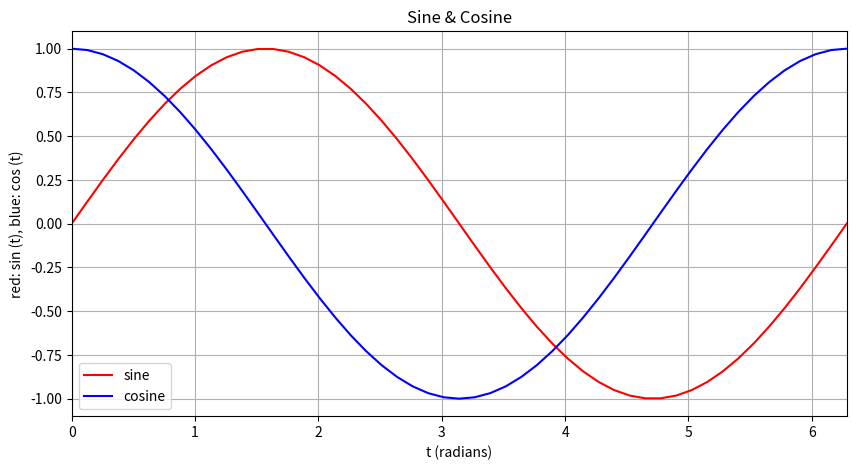

This chart was generated by the following Python code:
import matplotlib.pyplot as plt
from math import sin, cos, pi
 
npoints=50
x = [x*2*pi/npoints for x in range(npoints+1)]
y1 = [sin(t) for t in x]
y2 = [cos(t) for t in x]
 
plt.figure(figsize=(10, 5))
plt.title('Sine & Cosine')
plt.xlabel('t (radians)')
plt.ylabel('red: sin (t), blue: cos (t)')
plt.grid(True)
plt.xlim(0,2*pi)
plt.ylim(-1.1,1.1)
 
plt.plot(x, y1, color="red", label="sine")
plt.plot(x, y2, color="blue", label="cosine")
plt.legend()
 
plt.show()
